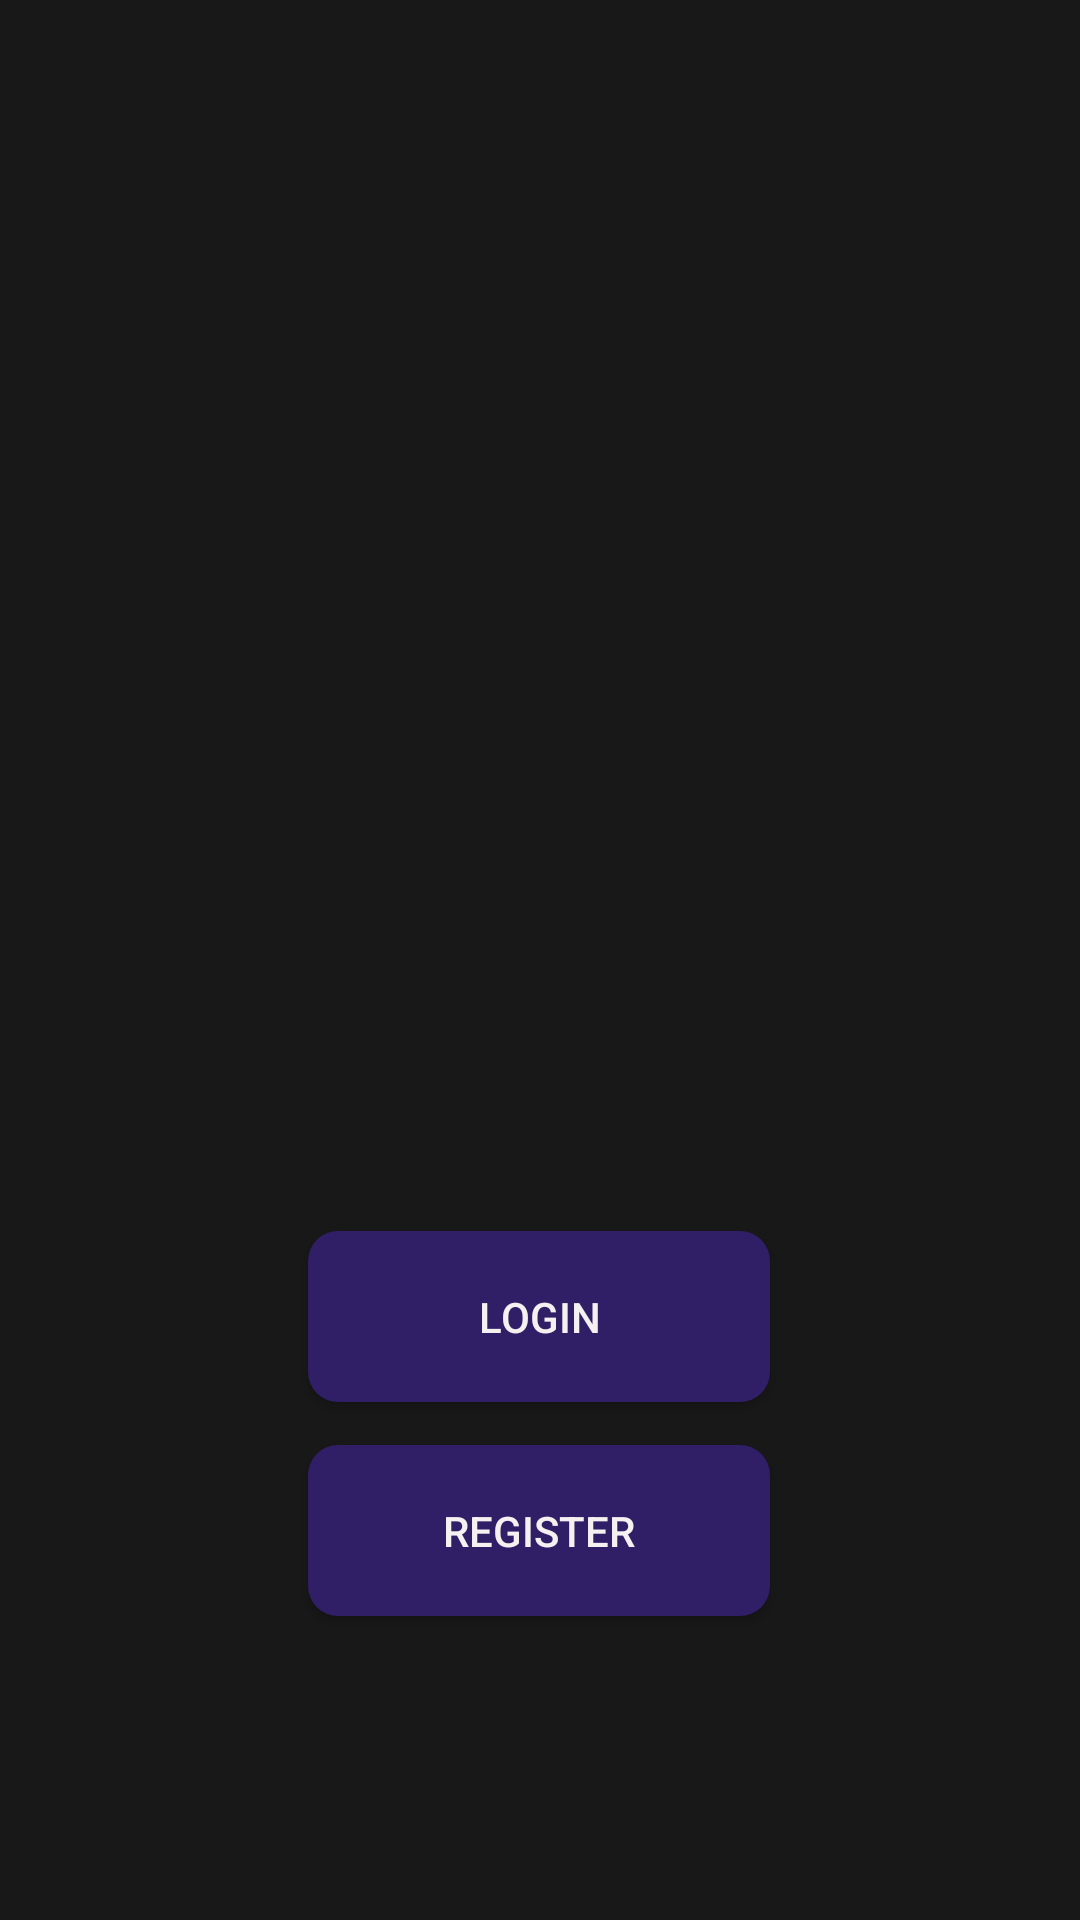

Android layout source for this screen:
<!-- AndroidManifest.xml: application theme Theme.AppelWebExample -->
<!-- res/layout/activity_main.xml -->
<?xml version="1.0" encoding="utf-8"?>
<androidx.constraintlayout.widget.ConstraintLayout xmlns:android="http://schemas.android.com/apk/res/android"
    xmlns:app="http://schemas.android.com/apk/res-auto"
    xmlns:tools="http://schemas.android.com/tools"
    android:layout_width="match_parent"
    android:layout_height="match_parent"
    android:background="@color/bl1"
    tools:context=".MainActivity"
    >


    <Button
        android:id="@+id/login"
        android:layout_width="154dp"
        android:layout_height="57dp"
        android:gravity="center"
        android:background="@drawable/shape"
        android:textColor="@color/bl4"
        android:text="Login"
        app:layout_constraintBottom_toBottomOf="parent"
        app:layout_constraintEnd_toEndOf="parent"
        app:layout_constraintHorizontal_bias="0.498"
        app:layout_constraintStart_toStartOf="parent"

        app:layout_constraintTop_toTopOf="parent"
        app:layout_constraintVertical_bias="0.704" />

    <Button
        android:id="@+id/register"


        android:layout_width="154dp"
        android:layout_height="57dp"
        android:background="@drawable/shape"
        android:textColor="@color/bl4"
        android:gravity="center"
        android:text="register"
        app:layout_constraintBottom_toBottomOf="parent"
        app:layout_constraintEnd_toEndOf="parent"
        app:layout_constraintHorizontal_bias="0.498"
        app:layout_constraintStart_toStartOf="parent"
        app:layout_constraintTop_toBottomOf="@+id/login"
        app:layout_constraintVertical_bias="0.125" />
    <FrameLayout
        android:id="@+id/frame1"
        android:layout_width="411dp"
        android:layout_height="732dp"
        app:layout_constraintBottom_toBottomOf="parent"
        app:layout_constraintEnd_toEndOf="parent"
        app:layout_constraintStart_toStartOf="parent"
        app:layout_constraintTop_toTopOf="parent"
        app:layout_constraintVertical_bias="0.67" />

    <FrameLayout
        android:id="@+id/frame"
        android:layout_width="411dp"
        android:layout_height="732dp"
        app:layout_constraintBottom_toBottomOf="parent"
        app:layout_constraintEnd_toEndOf="parent"
        app:layout_constraintStart_toStartOf="parent"
        app:layout_constraintTop_toTopOf="parent"
        app:layout_constraintVertical_bias="0.67" />




</androidx.constraintlayout.widget.ConstraintLayout>
<!-- resources referenced by this layout -->
<resources>
  <color name="bl1">#181818</color>
  <color name="bl4">#F6F1F1</color>
  <!-- drawable shape (drawable) -->
  <?xml version="1.0" encoding="utf-8"?>
  <shape xmlns:android="http://schemas.android.com/apk/res/android"
      android:padding="16dp"
      android:shape="rectangle"
      >
  
      <corners android:radius="10dp" />
  
      <solid
          android:color="@color/bl2"/>
  </shape>
  <style name="Theme.AppelWebExample" parent="Theme.AppCompat.Light.NoActionBar">
          
          <item name="colorPrimary">@color/purple_500</item>
          <item name="colorPrimaryVariant">@color/purple_700</item>
          <item name="colorOnPrimary">@color/white</item>
          
          <item name="colorSecondary">@color/teal_200</item>
          <item name="colorSecondaryVariant">@color/teal_700</item>
          <item name="colorOnSecondary">@color/black</item>
          
          <item name="android:statusBarColor">?attr/colorPrimaryVariant</item>
          
      </style>
  <color name="bl2">#301E67</color>
  <color name="purple_500">#FF6200EE</color>
  <color name="purple_700">#FF3700B3</color>
  <color name="white">#FFFFFFFF</color>
  <color name="teal_200">#FF03DAC5</color>
  <color name="teal_700">#FF018786</color>
  <color name="black">#FF000000</color>
</resources>
